Labelled photos from "dataset", an image-classification folder in eddie772tw/R6Assist. The possible labels are: Ace, Alibi, Amaru, Aruni, Ash, Azami, Bandit, Blackbeard, Blitz, Brava, Buck, capitão, Castle, Caveira, Clash, Deimos, Denari, Doc, Dokkaebi, Echo, Ela, Fenrir, Finka, Flores, Frost, Fuze, Glaz, Goyo, Gridlock, Grim, Hibana, Iana, Jackal, jäger, Kaid, Kali, Kapkan, Lesion, Lion, Maestro, Maverick, Melusi, Mira, Montagne, Mozzie, Mute, Nomad, Oryx, Osa, Pulse, Ram, Rauora, Recruit attacker, Recruit defender, Rook, Sens, Sentry, skopós, Sledge, Smoke, Solis, Striker, Tachanka, Thatcher, Thermite, Thorn, Thunderbird, Tubarao, Twitch, Valkyrie, Vigil, Wamai, Warden, Ying, Zero, Zofia.

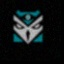
Label: Kali

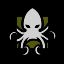
Label: Alibi

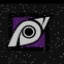
Label: Jackal

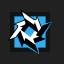
Label: Brava

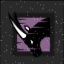
Label: Oryx

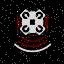
Label: Echo
